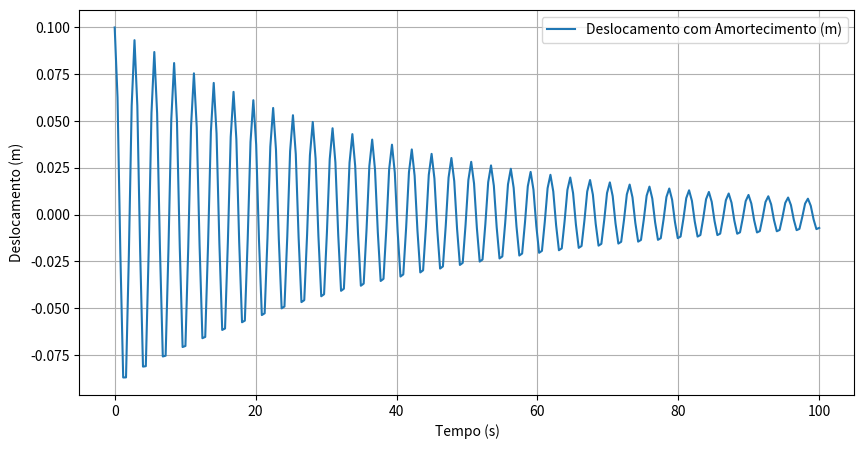

The script that saved this image:
import numpy as np
from scipy.integrate import odeint
import matplotlib.pyplot as plt


k1_series = 3.0
k2_series = 2.0
m_series = 1.0
k_eq_series = 1.0 / (1.0 / k1_series + 1.0 / k2_series)
x0_series = 0.1
v0_series = 0.0
c_series = 0.05

k_eq_parallel = k1_series + k2_series
t_series = np.linspace(0, 100, 250)

def parallel_springs_damped_system(y, t, m, k_eq, c):
    x, v = y
    dxdt = v
    dvdt = -(k_eq / m) * x - (c / m) * v
    return [dxdt, dvdt]


sol_parallel_damped = odeint(parallel_springs_damped_system, [x0_series, v0_series], t_series, args=(m_series, k_eq_parallel, c_series))


plt.figure(figsize=(10, 5))
plt.plot(t_series, sol_parallel_damped[:, 0], label='Deslocamento com Amortecimento (m)')
plt.xlabel('Tempo (s)')
plt.ylabel('Deslocamento (m)')
plt.legend()
plt.grid(True)
plt.show()
